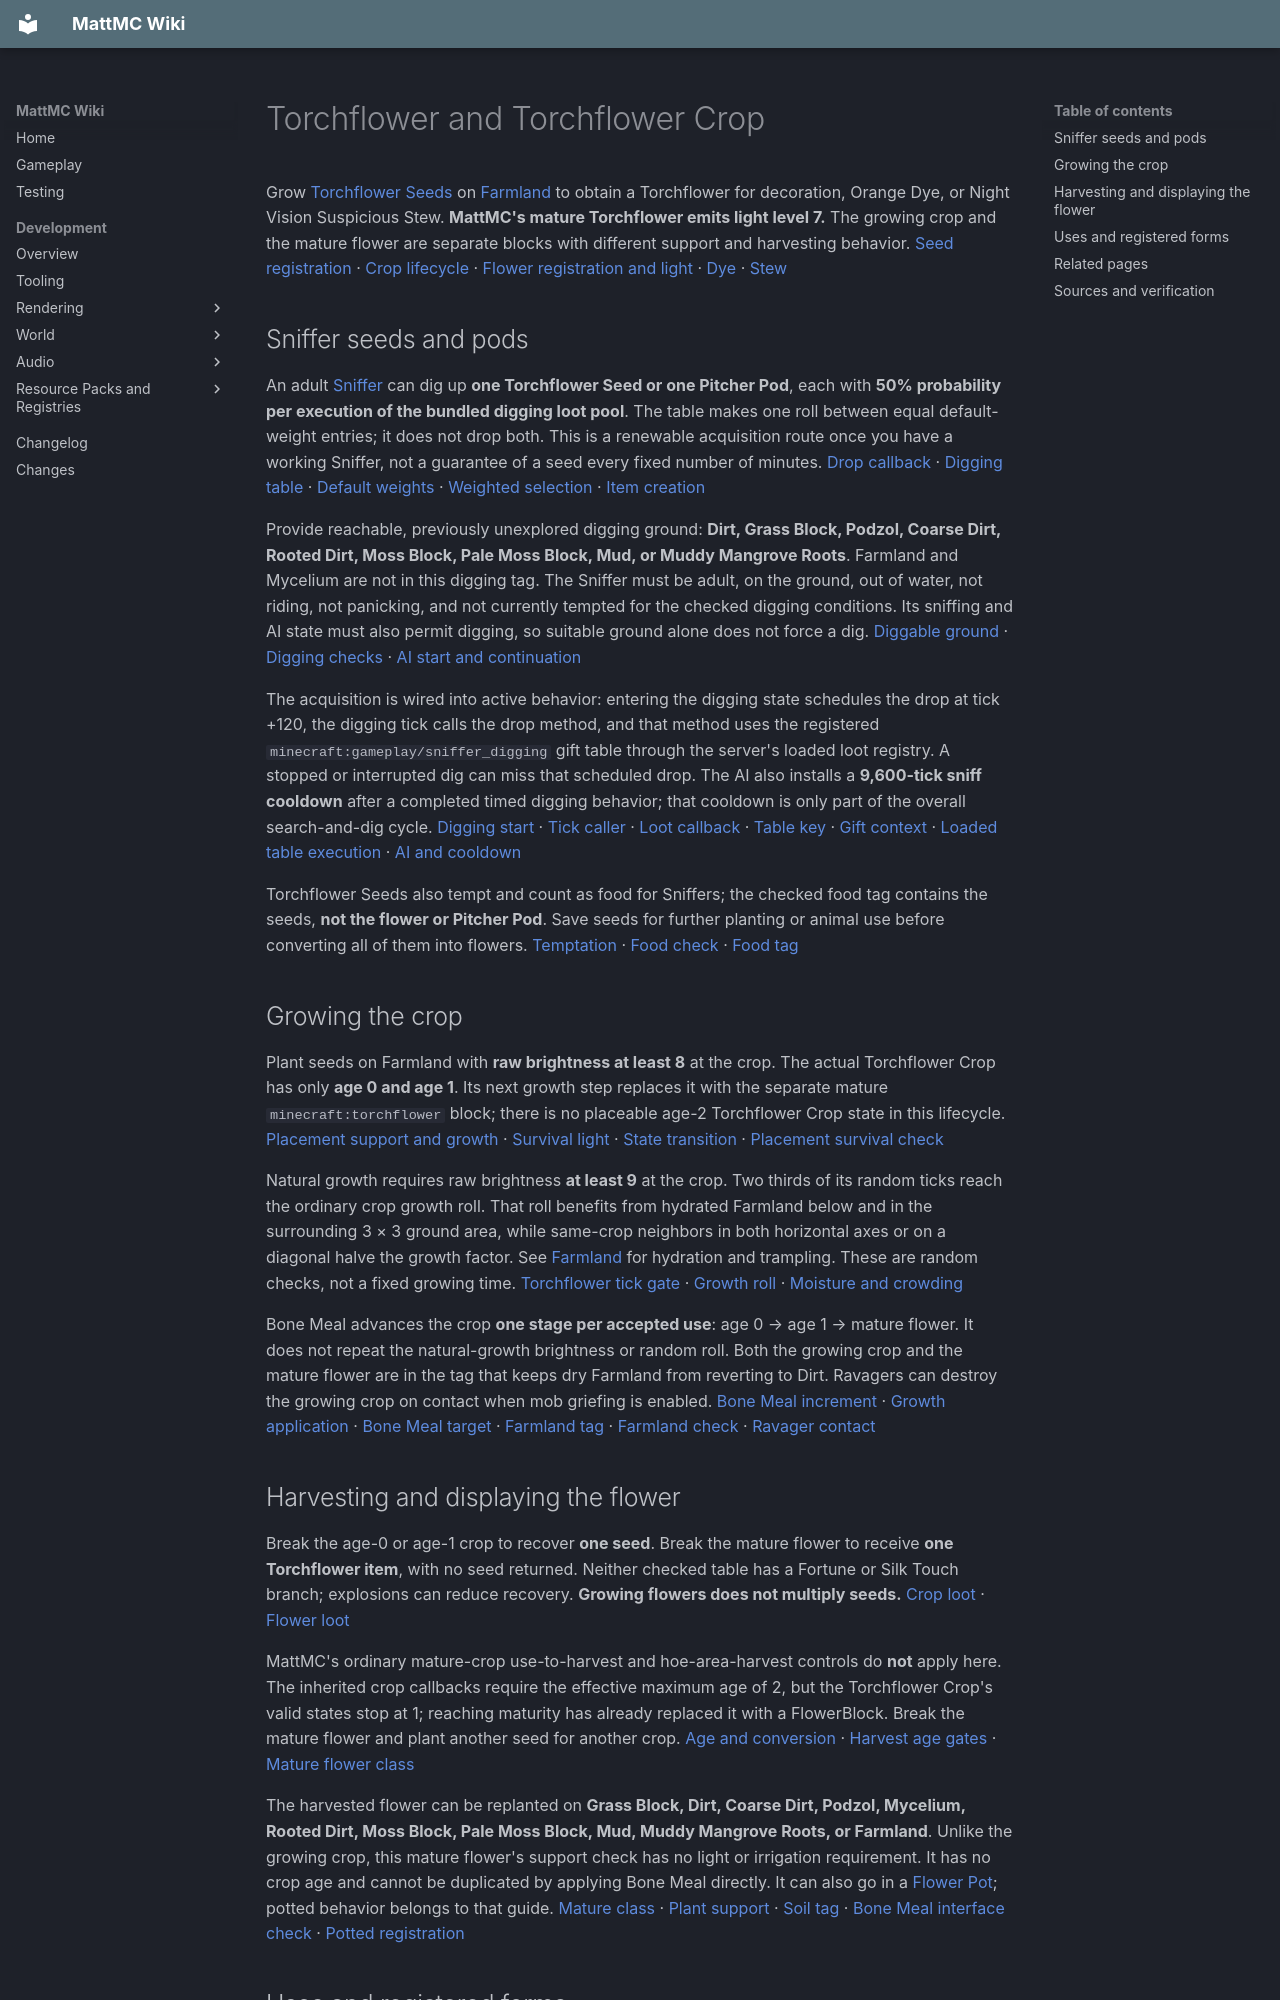

repository: HungLo2020/MattMC · page: gameplay/blocks/Torchflower/index.html · generator: mkdocs

# Torchflower and Torchflower Crop

Grow [Torchflower Seeds](../items/TorchflowerSeeds.md) on [Farmland](Farmland.md) to obtain a Torchflower for decoration, Orange Dye, or Night Vision Suspicious Stew. **MattMC's mature Torchflower emits light level 7.** The growing crop and the mature flower are separate blocks with different support and harvesting behavior. [Seed registration][ancient-seed-items] · [Crop lifecycle][torchflower-crop] · [Flower registration and light][torchflower-registration] · [Dye][orange-dye] · [Stew][torchflower-stew]

## Sniffer seeds and pods

An adult [Sniffer](../mobs/Sniffer.md) can dig up **one Torchflower Seed or one Pitcher Pod**, each with **50% probability per execution of the bundled digging loot pool**. The table makes one roll between equal default-weight entries; it does not drop both. This is a renewable acquisition route once you have a working Sniffer, not a guarantee of a seed every fixed number of minutes. [Drop callback][sniffer-conditions] · [Digging table][sniffer-loot] · [Default weights][loot-weights] · [Weighted selection][loot-choice] · [Item creation][loot-item]

Provide reachable, previously unexplored digging ground: **Dirt, Grass Block, Podzol, Coarse Dirt, Rooted Dirt, Moss Block, Pale Moss Block, Mud, or Muddy Mangrove Roots**. Farmland and Mycelium are not in this digging tag. The Sniffer must be adult, on the ground, out of water, not riding, not panicking, and not currently tempted for the checked digging conditions. Its sniffing and AI state must also permit digging, so suitable ground alone does not force a dig. [Diggable ground][sniffer-ground] · [Digging checks][sniffer-conditions] · [AI start and continuation][sniffer-ai]

The acquisition is wired into active behavior: entering the digging state schedules the drop at tick +120, the digging tick calls the drop method, and that method uses the registered `minecraft:gameplay/sniffer_digging` gift table through the server's loaded loot registry. A stopped or interrupted dig can miss that scheduled drop. The AI also installs a **9,600-tick sniff cooldown** after a completed timed digging behavior; that cooldown is only part of the overall search-and-dig cycle. [Digging start][sniffer-start] · [Tick caller][sniffer-tick] · [Loot callback][sniffer-conditions] · [Table key][loot-names] · [Gift context][gift-loot-context] · [Loaded table execution][gift-loot-execution] · [AI and cooldown][sniffer-ai]

Torchflower Seeds also tempt and count as food for Sniffers; the checked food tag contains the seeds, **not the flower or Pitcher Pod**. Save seeds for further planting or animal use before converting all of them into flowers. [Temptation][sniffer-tempt] · [Food check][sniffer-food] · [Food tag][sniffer-food-tag]

## Growing the crop

Plant seeds on Farmland with **raw brightness at least 8** at the crop. The actual Torchflower Crop has only **age 0 and age 1**. Its next growth step replaces it with the separate mature `minecraft:torchflower` block; there is no placeable age-2 Torchflower Crop state in this lifecycle. [Placement support and growth][crop-growth] · [Survival light][crop-light-ravager] · [State transition][torchflower-crop] · [Placement survival check][placement-survival]

Natural growth requires raw brightness **at least 9** at the crop. Two thirds of its random ticks reach the ordinary crop growth roll. That roll benefits from hydrated Farmland below and in the surrounding 3 × 3 ground area, while same-crop neighbors in both horizontal axes or on a diagonal halve the growth factor. See [Farmland](Farmland.md) for hydration and trampling. These are random checks, not a fixed growing time. [Torchflower tick gate][torchflower-crop] · [Growth roll][crop-growth] · [Moisture and crowding][crop-speed]

Bone Meal advances the crop **one stage per accepted use**: age 0 → age 1 → mature flower. It does not repeat the natural-growth brightness or random roll. Both the growing crop and the mature flower are in the tag that keeps dry Farmland from reverting to Dirt. Ravagers can destroy the growing crop on contact when mob griefing is enabled. [Bone Meal increment][torchflower-crop] · [Growth application][crop-growth] · [Bone Meal target][crop-bonemeal] · [Farmland tag][maintains-farmland] · [Farmland check][farmland-maintenance] · [Ravager contact][crop-light-ravager]

## Harvesting and displaying the flower

Break the age-0 or age-1 crop to recover **one seed**. Break the mature flower to receive **one Torchflower item**, with no seed returned. Neither checked table has a Fortune or Silk Touch branch; explosions can reduce recovery. **Growing flowers does not multiply seeds.** [Crop loot][torchflower-crop-loot] · [Flower loot][torchflower-loot]

MattMC's ordinary mature-crop use-to-harvest and hoe-area-harvest controls do **not** apply here. The inherited crop callbacks require the effective maximum age of 2, but the Torchflower Crop's valid states stop at 1; reaching maturity has already replaced it with a FlowerBlock. Break the mature flower and plant another seed for another crop. [Age and conversion][torchflower-crop] · [Harvest age gates][crop-harvest] · [Mature flower class][flower-class]

The harvested flower can be replanted on **Grass Block, Dirt, Coarse Dirt, Podzol, Mycelium, Rooted Dirt, Moss Block, Pale Moss Block, Mud, Muddy Mangrove Roots, or Farmland**. Unlike the growing crop, this mature flower's support check has no light or irrigation requirement. It has no crop age and cannot be duplicated by applying Bone Meal directly. It can also go in a [Flower Pot](FlowerPot.md#supported-plants); potted behavior belongs to that guide. [Mature class][flower-class] · [Plant support][plant-support] · [Soil tag][dirt-tag] · [Bone Meal interface check][bonemeal-use] · [Potted registration][potted-torchflower]

## Uses and registered forms

- **Dye:** one Torchflower crafts into **one Orange Dye**. [Recipe][orange-dye]
- **Suspicious Stew:** a Bowl, Brown Mushroom, Red Mushroom, and Torchflower craft one stew carrying **Night Vision for 100 ticks**, or 5 seconds at 20 TPS. The effect belongs to the stew, not contact with the planted flower. [Recipe][torchflower-stew] · [Flower class][flower-class]
- **Composting:** seeds have a **30%** chance and flowers an **85%** chance to raise a partly filled Composter by one level. The first accepted item in an empty Composter succeeds automatically. [Seeds][seed-compost] · [Flowers][flower-compost] · [Roll][compost-roll]

| Form | Exact ID |
| --- | --- |
| Growing block | `minecraft:torchflower_crop` |
| Mature block and matching item | `minecraft:torchflower` |
| Planting item | `minecraft:torchflower_seeds` |

[Crop registration][ancient-crop-registration] · [Mature block registration][torchflower-registration] · [Flower item][flower-items] · [Seed item][ancient-seed-items]

## Related pages

- [Torchflower item](../items/Torchflower.md)
- [Torchflower Seeds](../items/TorchflowerSeeds.md)
- [Pitcher Plant and Pitcher Crop](PitcherPlant.md)
- [Sniffer](../mobs/Sniffer.md)
- [Small and tall flowers](Flowers.md)
- [Blocks](Blocks.md)
